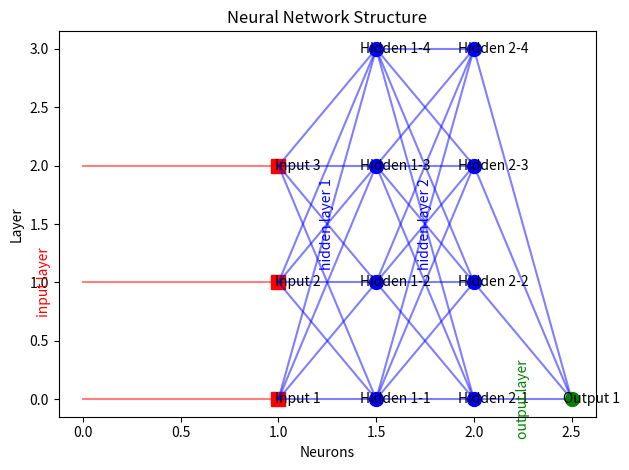

Generate this figure with matplotlib:
import numpy as np
import matplotlib.pyplot as plt

class Neuron:
    def __init__(self, n_inputs, bias=0., weights=None):
        self.b = bias
        if weights:
            self.ws = np.array(weights)
        else:
            self.ws = np.random.rand(n_inputs)

    def _f(self, x):
        return max(x * .1, x)

    def __call__(self, xs):
        return self._f(xs @ self.ws + self.b)


n_inputs = 3
n_hidden_neurons_1 = 4
n_hidden_neurons_2 = 4
n_outputs = 1

# Create the layers
layers = [
    [Neuron(n_inputs) for _ in range(n_hidden_neurons_1)],
    [Neuron(n_hidden_neurons_1) for _ in range(n_hidden_neurons_2)],
    [Neuron(n_hidden_neurons_2, weights=[1.0]) for _ in range(n_outputs)],
]


def visualize_network(layers):
    fig, ax = plt.subplots()


    for i in range(n_inputs):
        ax.plot([0, 1], [i, i], 'r-', alpha=0.5)
        ax.plot(1, i, 'rs', markersize=10)
        ax.text(1.1, i, f"Input {i + 1}", ha='center', va='center')
    ax.text(-0.2, n_inputs / 2 - 0.5, 'input layer', fontsize=10, color='r', rotation=90, ha='center', va='center')


    for i in range(n_hidden_neurons_1):
        for j in range(n_inputs):
            ax.plot([1, 1.5], [j, i], 'b-', alpha=0.5)
        ax.plot(1.5, i, 'bo', markersize=10)
        ax.text(1.6, i, f"Hidden 1-{i + 1}", ha='center', va='center')
    ax.text(1.25, n_hidden_neurons_1 / 2 - 0.5, 'hidden layer 1', fontsize=10, color='b', rotation=90, ha='center', va='center')


    for i in range(n_hidden_neurons_2):
        for j in range(n_hidden_neurons_1):
            ax.plot([1.5, 2], [j, i], 'b-', alpha=0.5)
        ax.plot(2, i, 'bo', markersize=10)
        ax.text(2.1, i, f"Hidden 2-{i + 1}", ha='center', va='center')
    ax.text(1.75, n_hidden_neurons_2 / 2 - 0.5, 'hidden layer 2', fontsize=10, color='b', rotation=90, ha='center', va='center')


    for i in range(n_outputs):
        for j in range(n_hidden_neurons_2):
            ax.plot([2, 2.5], [j, i], 'b-', alpha=0.5)
        ax.plot(2.5, i, 'go', markersize=10)
        ax.text(2.6, i, f"Output {i + 1}", ha='center', va='center')
    ax.text(2.25, 0, 'output layer', fontsize=10, color='g', rotation=90, ha='center', va='center')


    ax.set_xlabel('Neurons')
    ax.set_ylabel('Layer')
    ax.set_title('Neural Network Structure')


    plt.tight_layout()
    plt.show()

visualize_network(layers)
